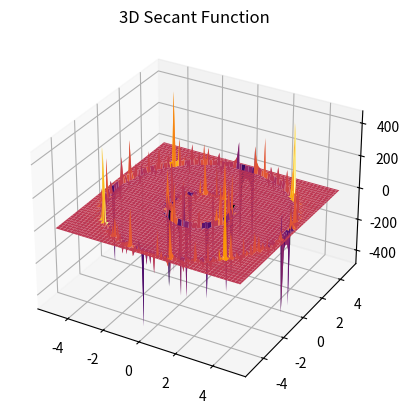

Recreate this plot in Python.
import numpy as np
import matplotlib.pyplot as plt
from mpl_toolkits.mplot3d import Axes3D

# Generate data
x = np.linspace(-5, 5, 100)
y = np.linspace(-5, 5, 100)
X, Y = np.meshgrid(x, y)
Z = 1 / np.cos(np.sqrt(X**2 + Y**2))

# Create a 3D plot for the secant function
fig = plt.figure()
ax = fig.add_subplot(111, projection='3d')
surf = ax.plot_surface(X, Y, Z, cmap='inferno')
ax.set_title('3D Secant Function')

# Show the plot
plt.show()
